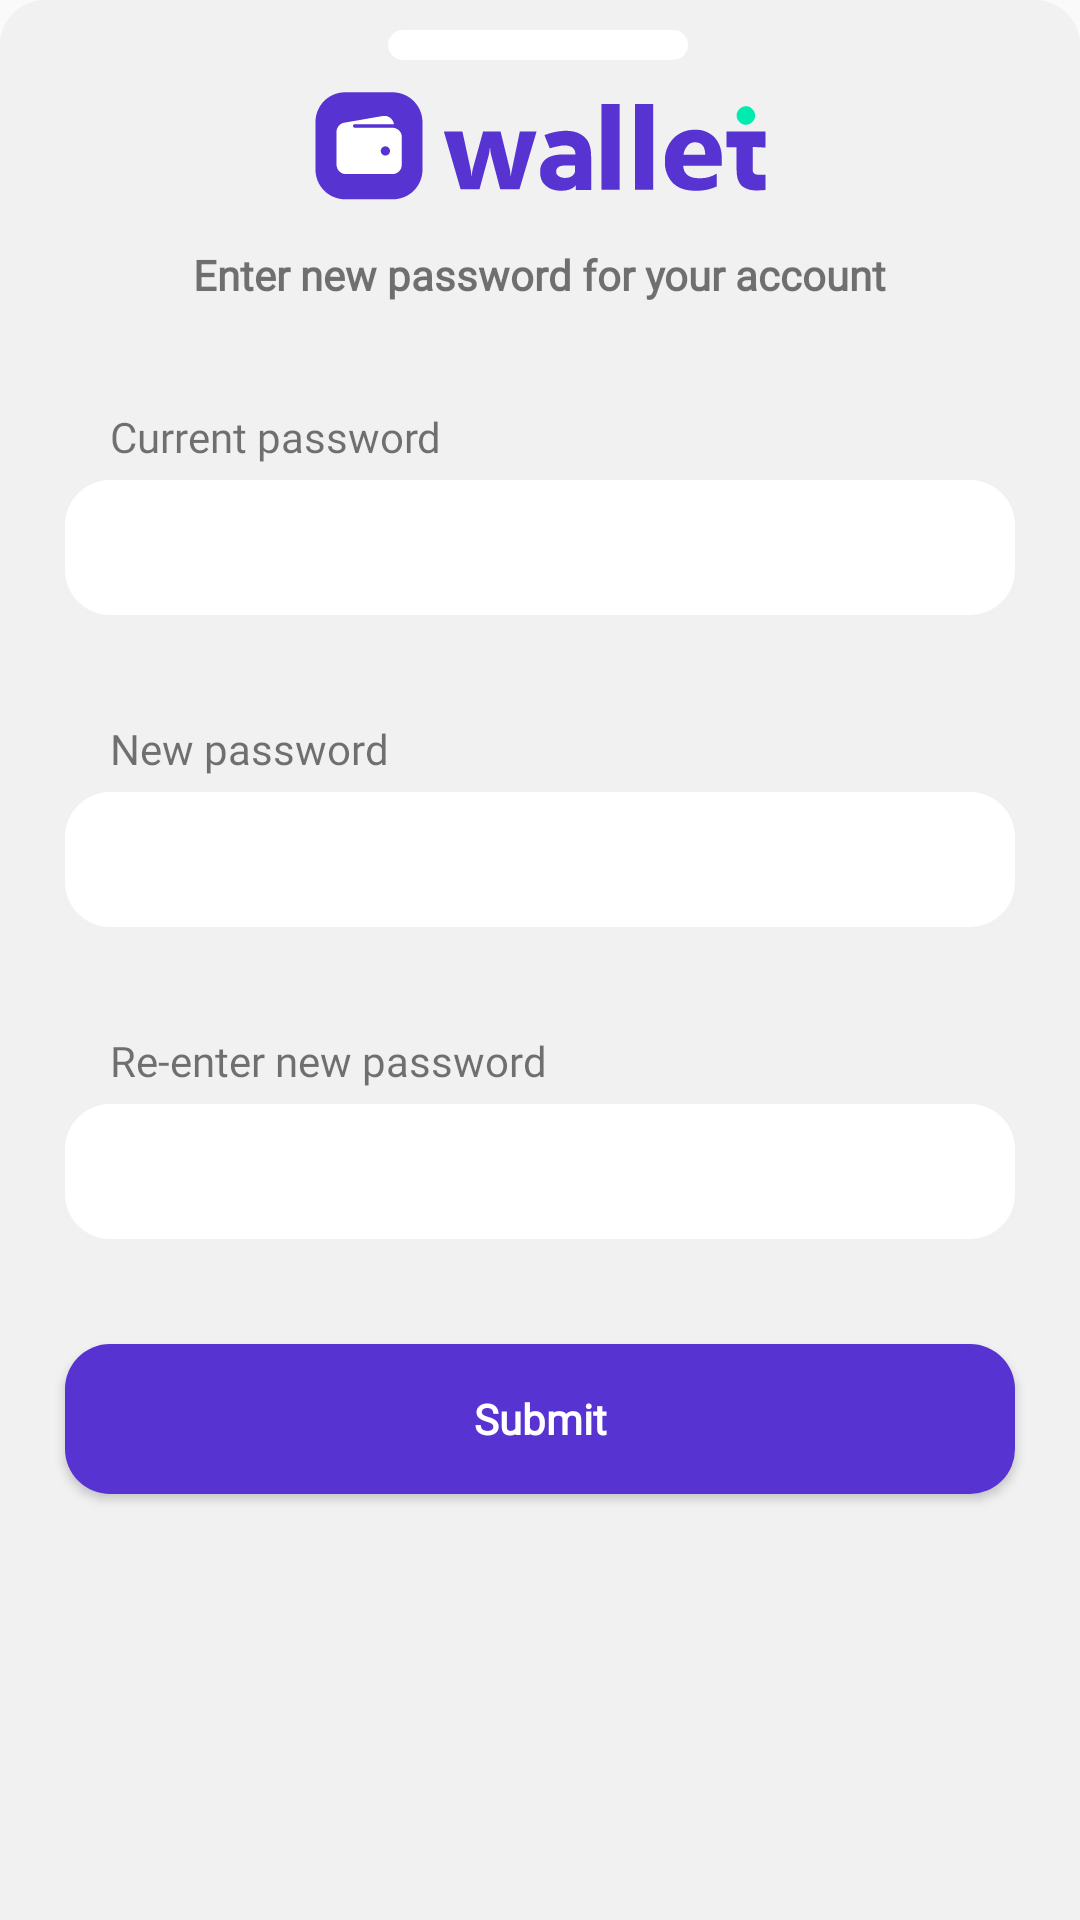

Write the Android layout XML for this screen, with the resource values it uses.
<!-- AndroidManifest.xml: application theme Theme.AstroCoin -->
<!-- res/layout/settings_bottom_changep.xml -->
<?xml version="1.0" encoding="utf-8"?>
<LinearLayout xmlns:android="http://schemas.android.com/apk/res/android"
    xmlns:app="http://schemas.android.com/apk/res-auto"
    xmlns:tools="http://schemas.android.com/tools"
    android:layout_width="match_parent"
    android:layout_height="match_parent"
    android:background="@drawable/bottomsheetback"
    android:orientation="horizontal">

    <androidx.constraintlayout.widget.ConstraintLayout
        android:layout_width="match_parent"
        android:layout_height="wrap_content">

        <View
            android:id="@+id/view20"
            android:layout_width="@dimen/dp_100"
            android:layout_height="@dimen/dp_10"
            android:layout_marginTop="@dimen/dp_10"
            android:background="@drawable/homecard"
            app:layout_constraintEnd_toEndOf="parent"
            app:layout_constraintHorizontal_bias="0.498"
            app:layout_constraintStart_toStartOf="parent"
            app:layout_constraintTop_toTopOf="parent" />

        <androidx.core.widget.NestedScrollView
            android:id="@+id/nestedScrollView"
            android:layout_width="match_parent"
            android:layout_height="wrap_content"
            android:layout_marginTop="@dimen/dp_10"
            android:fillViewport="true"
            app:behavior_hideable="true"
            app:layout_constraintTop_toBottomOf="@+id/view20"
            tools:ignore="MissingConstraints">

            <androidx.constraintlayout.widget.ConstraintLayout
                android:id="@+id/constraintLayout"
                android:layout_width="match_parent"
                android:layout_height="match_parent">

                <ImageView
                    android:id="@+id/imageView22"
                    android:layout_width="wrap_content"
                    android:layout_height="wrap_content"
                    app:layout_constraintEnd_toStartOf="@+id/guideline57"
                    app:layout_constraintStart_toStartOf="@+id/guideline56"
                    app:layout_constraintTop_toTopOf="parent"
                    app:srcCompat="@drawable/pasvallet"
                    tools:ignore="ContentDescription" />

                <TextView
                    android:id="@+id/textView10"
                    android:layout_width="wrap_content"
                    android:layout_height="wrap_content"
                    android:layout_marginTop="@dimen/dp_15"
                    android:fontFamily="@font/fredoka_fonts"
                    android:text="@string/enter_new_password_for_your_account"
                    android:textStyle="bold"
                    app:layout_constraintEnd_toStartOf="@+id/guideline57"
                    app:layout_constraintStart_toStartOf="@+id/guideline56"
                    app:layout_constraintTop_toBottomOf="@+id/imageView22" />

                <TextView
                    android:id="@+id/textView12"
                    android:layout_width="wrap_content"
                    android:layout_height="wrap_content"
                    android:layout_marginStart="@dimen/dp_15"
                    android:layout_marginTop="@dimen/dp_35"
                    android:fontFamily="@font/fredoka_fonts"
                    android:text="@string/current_password"
                    app:layout_constraintStart_toStartOf="@+id/guideline56"
                    app:layout_constraintTop_toBottomOf="@+id/textView10" />

                <EditText
                    android:id="@+id/ediBotCurPass"
                    android:layout_width="@dimen/dp_0"
                    android:layout_height="@dimen/dp_45"
                    android:layout_marginTop="@dimen/dp_5"
                    android:fontFamily="@font/fredoka_fonts"
                    android:background="@drawable/homecard"
                    android:inputType="textPassword"
                    android:maxLength="25"
                    android:maxLines="1"
                    android:paddingStart="@dimen/dp_15"
                    android:paddingEnd="@dimen/dp_15"
                    app:layout_constraintEnd_toStartOf="@+id/guideline57"
                    app:layout_constraintStart_toStartOf="@+id/guideline56"
                    app:layout_constraintTop_toBottomOf="@+id/textView12"
                    tools:ignore="Autofill,LabelFor,TextFields" />

                <TextView
                    android:id="@+id/textView16"
                    android:layout_width="wrap_content"
                    android:layout_height="wrap_content"
                    android:layout_marginStart="@dimen/dp_15"
                    android:layout_marginTop="@dimen/dp_35"
                    android:fontFamily="@font/fredoka_fonts"
                    android:text="@string/new_password"
                    app:layout_constraintStart_toStartOf="@+id/guideline56"
                    app:layout_constraintTop_toBottomOf="@+id/ediBotCurPass" />

                <EditText
                    android:id="@+id/ediBotNewPass"
                    android:layout_width="@dimen/dp_0"
                    android:layout_height="@dimen/dp_45"
                    android:layout_marginTop="@dimen/dp_5"
                    android:fontFamily="@font/fredoka_fonts"
                    android:background="@drawable/homecard"
                    android:inputType="textPassword"
                    android:maxLength="25"
                    android:maxLines="1"
                    android:paddingStart="@dimen/dp_15"
                    android:paddingEnd="@dimen/dp_15"
                    app:layout_constraintEnd_toStartOf="@+id/guideline57"
                    app:layout_constraintStart_toStartOf="@+id/guideline56"
                    app:layout_constraintTop_toBottomOf="@+id/textView16"
                    tools:ignore="Autofill,LabelFor,TextFields" />

                <TextView
                    android:id="@+id/textView17"
                    android:layout_width="wrap_content"
                    android:layout_height="wrap_content"
                    android:layout_marginStart="@dimen/dp_15"
                    android:layout_marginTop="@dimen/dp_35"
                    android:fontFamily="@font/fredoka_fonts"
                    android:text="@string/re_enter_new_password"
                    app:layout_constraintStart_toStartOf="@+id/guideline56"
                    app:layout_constraintTop_toBottomOf="@+id/ediBotNewPass" />

                <EditText
                    android:id="@+id/ediBotRePass"
                    android:layout_width="@dimen/dp_0"
                    android:layout_height="@dimen/dp_45"
                    android:layout_marginTop="@dimen/dp_5"
                    android:fontFamily="@font/fredoka_fonts"
                    android:background="@drawable/homecard"
                    android:inputType="textPassword"
                    android:maxLength="25"
                    android:maxLines="1"
                    android:paddingStart="@dimen/dp_15"
                    android:paddingEnd="@dimen/dp_15"
                    app:layout_constraintEnd_toStartOf="@+id/guideline57"
                    app:layout_constraintStart_toStartOf="@+id/guideline56"
                    app:layout_constraintTop_toBottomOf="@+id/textView17"
                    tools:ignore="Autofill,LabelFor,TextFields" />

                <Button
                    android:id="@+id/btnBotSubPass"
                    style="@android:style/Widget.Holo.Light.Button.Toggle"
                    android:layout_width="@dimen/dp_0"
                    android:layout_height="@dimen/dp_50"
                    android:layout_marginTop="@dimen/dp_35"
                    android:background="@drawable/backsignin"
                    android:fontFamily="@font/fredoka_fonts"
                    android:text="@string/submit"
                    android:textColor="@color/white"
                    android:textStyle="bold"
                    app:layout_constraintEnd_toStartOf="@+id/guideline57"
                    app:layout_constraintStart_toStartOf="@+id/guideline56"
                    app:layout_constraintTop_toBottomOf="@+id/ediBotRePass" />

                <View
                    android:layout_width="match_parent"
                    android:layout_height="@dimen/dp_300"
                    app:layout_constraintEnd_toEndOf="parent"
                    app:layout_constraintStart_toStartOf="parent"
                    app:layout_constraintTop_toBottomOf="@+id/btnBotSubPass" />

                <androidx.constraintlayout.widget.Guideline
                    android:id="@+id/guideline56"
                    android:layout_width="wrap_content"
                    android:layout_height="wrap_content"
                    android:orientation="vertical"
                    app:layout_constraintGuide_percent="0.06" />

                <androidx.constraintlayout.widget.Guideline
                    android:id="@+id/guideline57"
                    android:layout_width="wrap_content"
                    android:layout_height="wrap_content"
                    android:orientation="vertical"
                    app:layout_constraintGuide_percent="0.94" />

            </androidx.constraintlayout.widget.ConstraintLayout>

        </androidx.core.widget.NestedScrollView>

    </androidx.constraintlayout.widget.ConstraintLayout>
</LinearLayout>
<!-- resources referenced by this layout -->
<resources>
  <color name="white">#FFFFFFFF</color>
  <dimen name="dp_0">0dp</dimen>
  <dimen name="dp_10">10dp</dimen>
  <dimen name="dp_100">100dp</dimen>
  <dimen name="dp_15">15dp</dimen>
  <dimen name="dp_300">300dp</dimen>
  <dimen name="dp_35">35dp</dimen>
  <dimen name="dp_45">45dp</dimen>
  <dimen name="dp_5">5dp</dimen>
  <dimen name="dp_50">50dp</dimen>
  <!-- drawable backsignin (drawable-v24) -->
  <?xml version="1.0" encoding="utf-8"?>
  <shape xmlns:android="http://schemas.android.com/apk/res/android">
      <solid android:color="#5733D1" />
      <corners android:radius="15dp" />
  </shape>
  <!-- drawable bottomsheetback (drawable-v24) -->
  <?xml version="1.0" encoding="utf-8"?>
  <shape xmlns:android="http://schemas.android.com/apk/res/android"
      android:shape="rectangle">
      <solid android:color="@color/fon"/>
      <corners android:topLeftRadius="15dp"
          android:topRightRadius="15dp"/>
  </shape>
  <!-- drawable homecard (drawable) -->
  <?xml version="1.0" encoding="utf-8"?>
  <shape xmlns:android="http://schemas.android.com/apk/res/android">
      <solid android:color="@color/white" />
      <corners android:radius="15dp" />
  </shape>
  <!-- drawable pasvallet: vector/xml drawable (drawable, 5143 chars, omitted) -->
  <string name="current_password">Current password</string>
  <string name="enter_new_password_for_your_account">Enter new password for your account</string>
  <string name="new_password">New password</string>
  <string name="re_enter_new_password">Re-enter new password</string>
  <string name="submit">Submit</string>
  <style name="Theme.AstroCoin" parent="Theme.AppCompat.Light.DarkActionBar">
          
          <item name="colorPrimary">@color/purple_500</item>
          <item name="colorPrimaryDark">@color/purple_700</item>
          <item name="colorAccent">@color/teal_200</item>
          
      </style>
  <color name="fon">#F1F1F1</color>
  <color name="purple_500">#FF6200EE</color>
  <color name="purple_700">#FF3700B3</color>
  <color name="teal_200">#FF03DAC5</color>
</resources>
